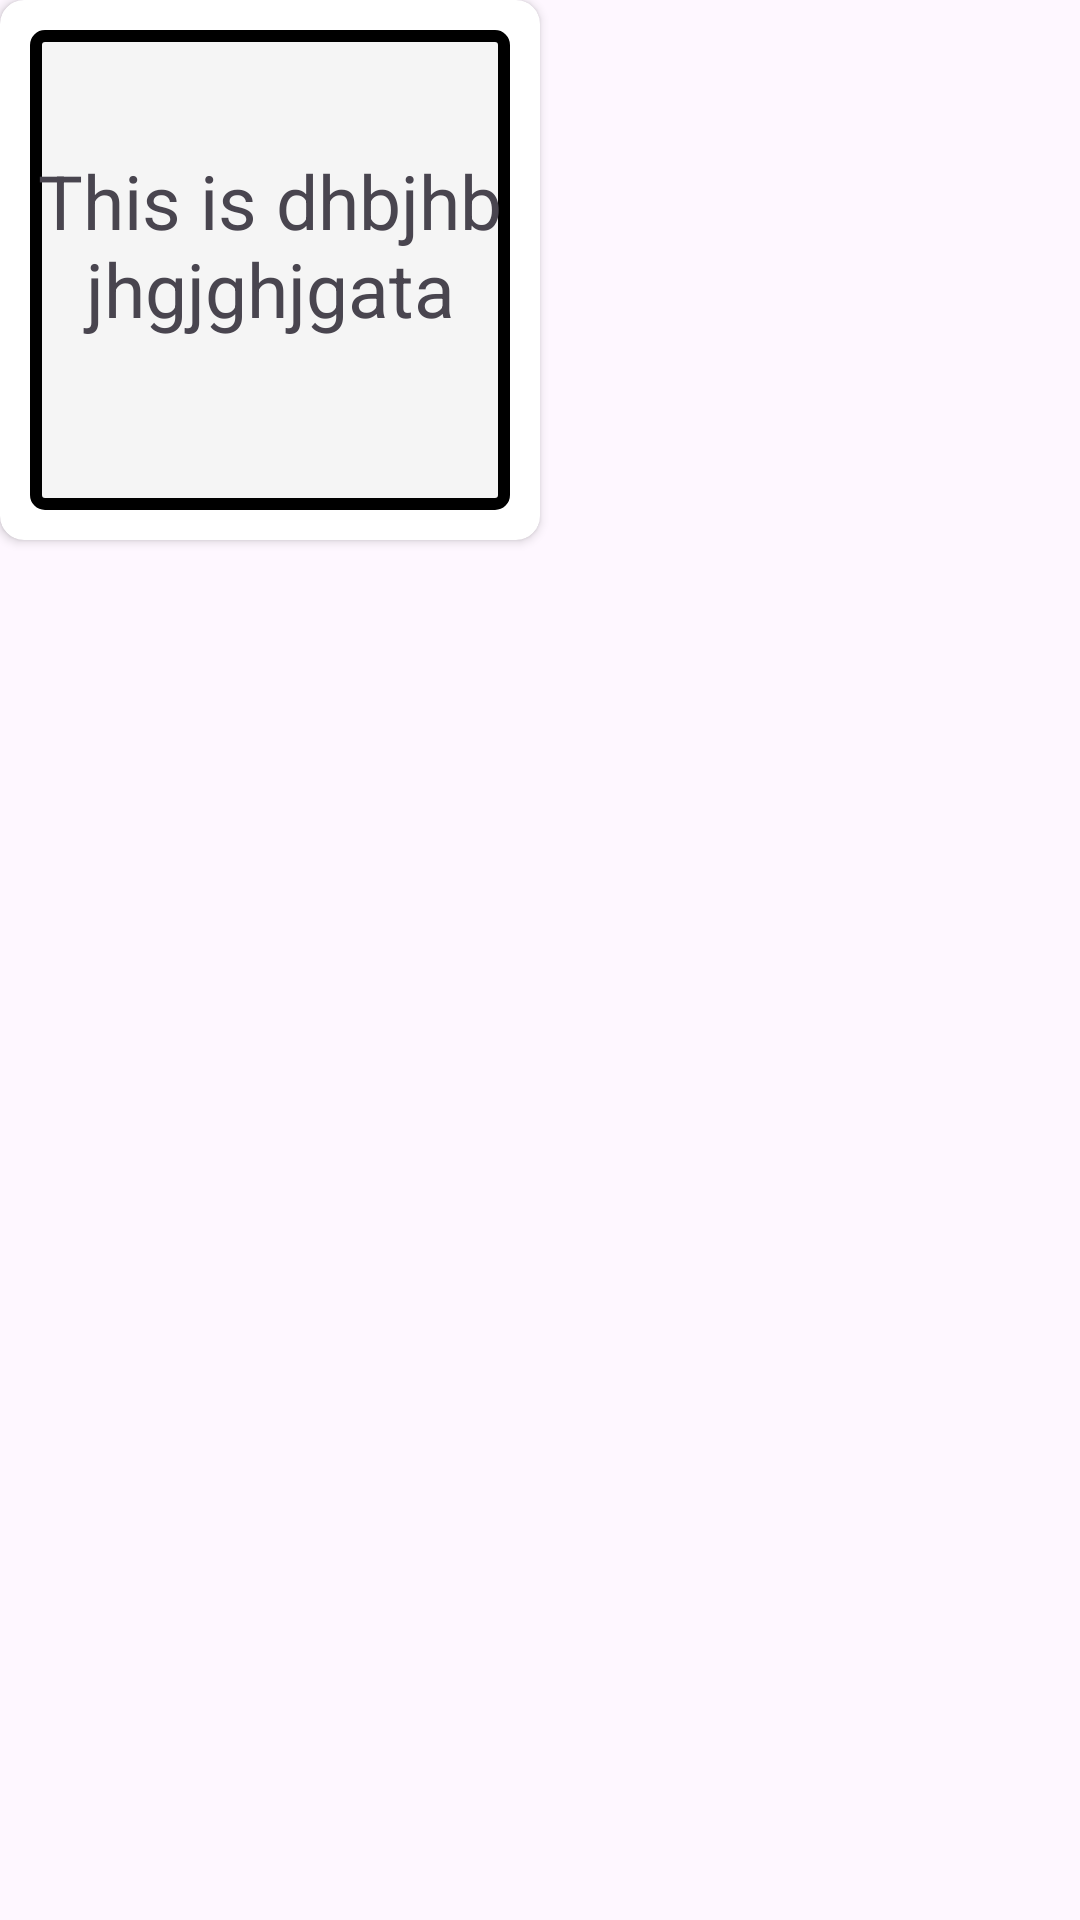

Reconstruct the res/layout file that produces this screen, plus the resources it refers to.
<!-- AndroidManifest.xml: application theme Theme.AdmissionPortalApp -->
<!-- res/layout/grid_layout_design.xml -->
<?xml version="1.0" encoding="utf-8"?>
<androidx.constraintlayout.widget.ConstraintLayout xmlns:android="http://schemas.android.com/apk/res/android"
    xmlns:tools="http://schemas.android.com/tools"
    android:layout_width="match_parent"
    android:layout_height="match_parent"
    xmlns:app="http://schemas.android.com/apk/res-auto">

    <androidx.cardview.widget.CardView
        android:layout_width="180dp"
        android:layout_height="180dp"
        android:elevation="60dp"
        app:cardCornerRadius="8dp"
        tools:ignore="MissingConstraints">
        <TextView
            android:layout_width="match_parent"
            android:layout_height="match_parent"
            android:layout_margin="10dp"

            android:text="This is dhbjhbjhgjghjgata"
            android:minLines="2"
            android:paddingTop="40dp"
            android:textAlignment="center"
            android:background="@drawable/gridborder"
            android:textSize="25sp"
            android:id="@+id/content"
            />
    </androidx.cardview.widget.CardView>

</androidx.constraintlayout.widget.ConstraintLayout>
<!-- resources referenced by this layout -->
<resources>
  <!-- drawable gridborder (drawable) -->
  <?xml version="1.0" encoding="utf-8"?>
  <shape xmlns:android="http://schemas.android.com/apk/res/android">
      <solid
          android:color="#F5F5F5"/>
      <stroke
          android:color="@color/black" android:width="4dp"
          />
      <corners android:radius="3dp"/>
  </shape>
  <style name="Theme.AdmissionPortalApp" parent="Base.Theme.AdmissionPortalApp" />
  <color name="black">#FF000000</color>
  <style name="Base.Theme.AdmissionPortalApp" parent="Theme.Material3.DayNight.NoActionBar">
          
          
      </style>
</resources>
